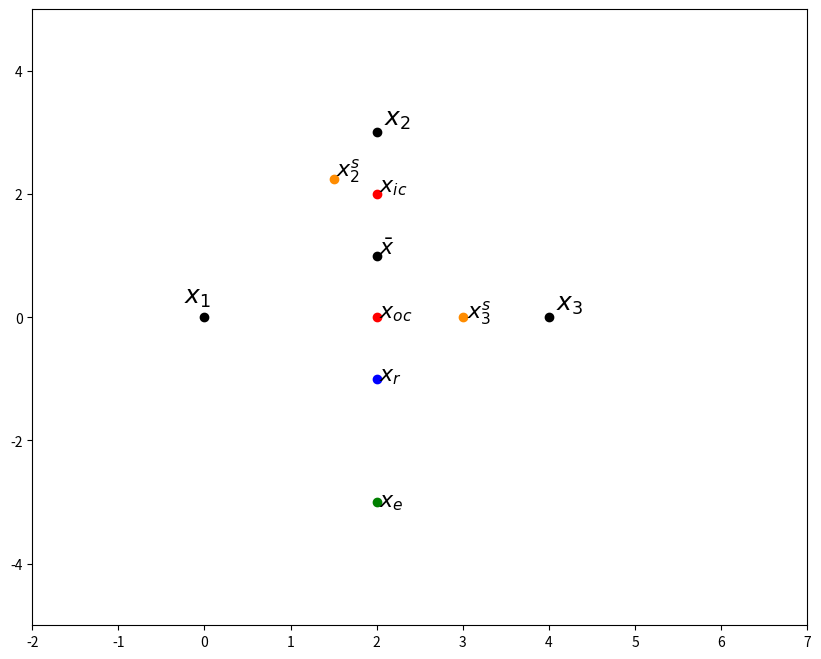
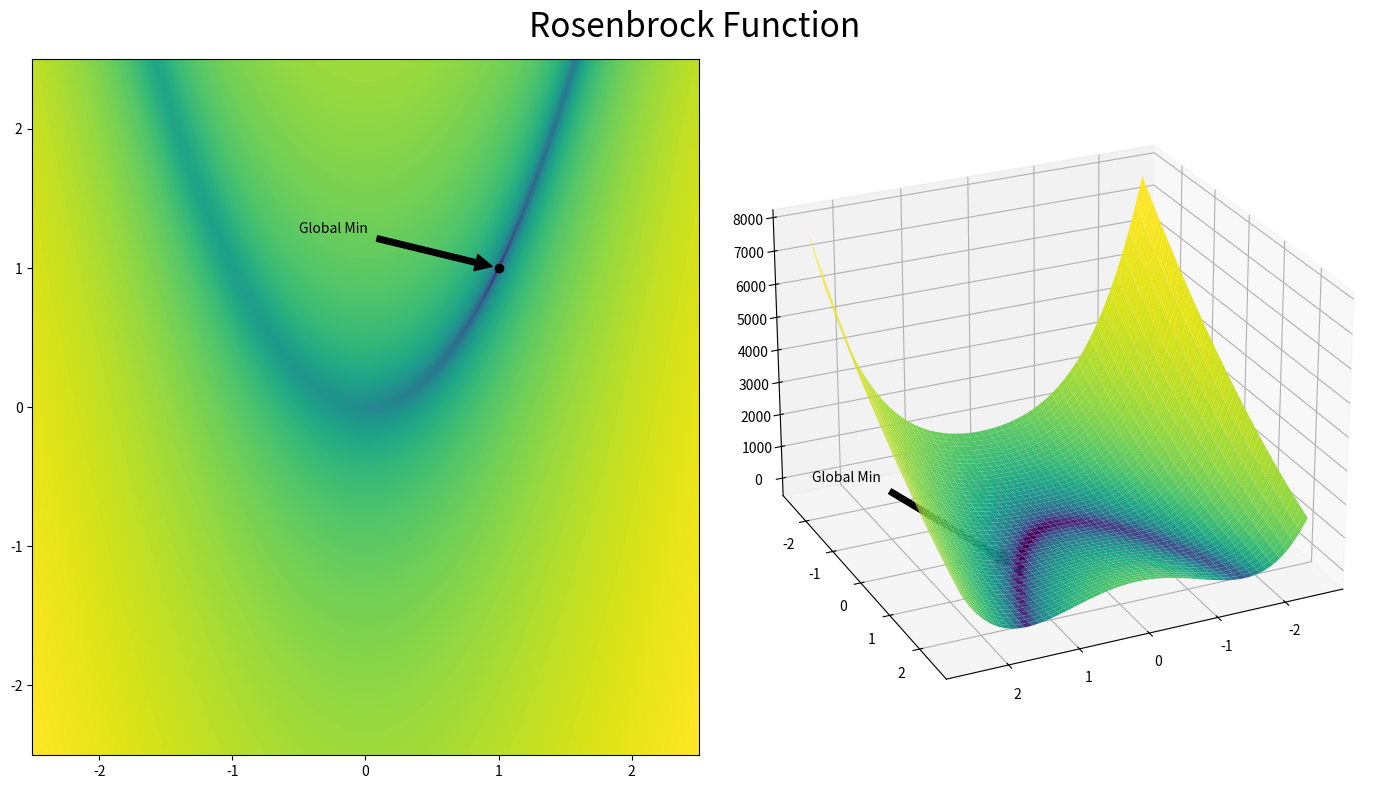
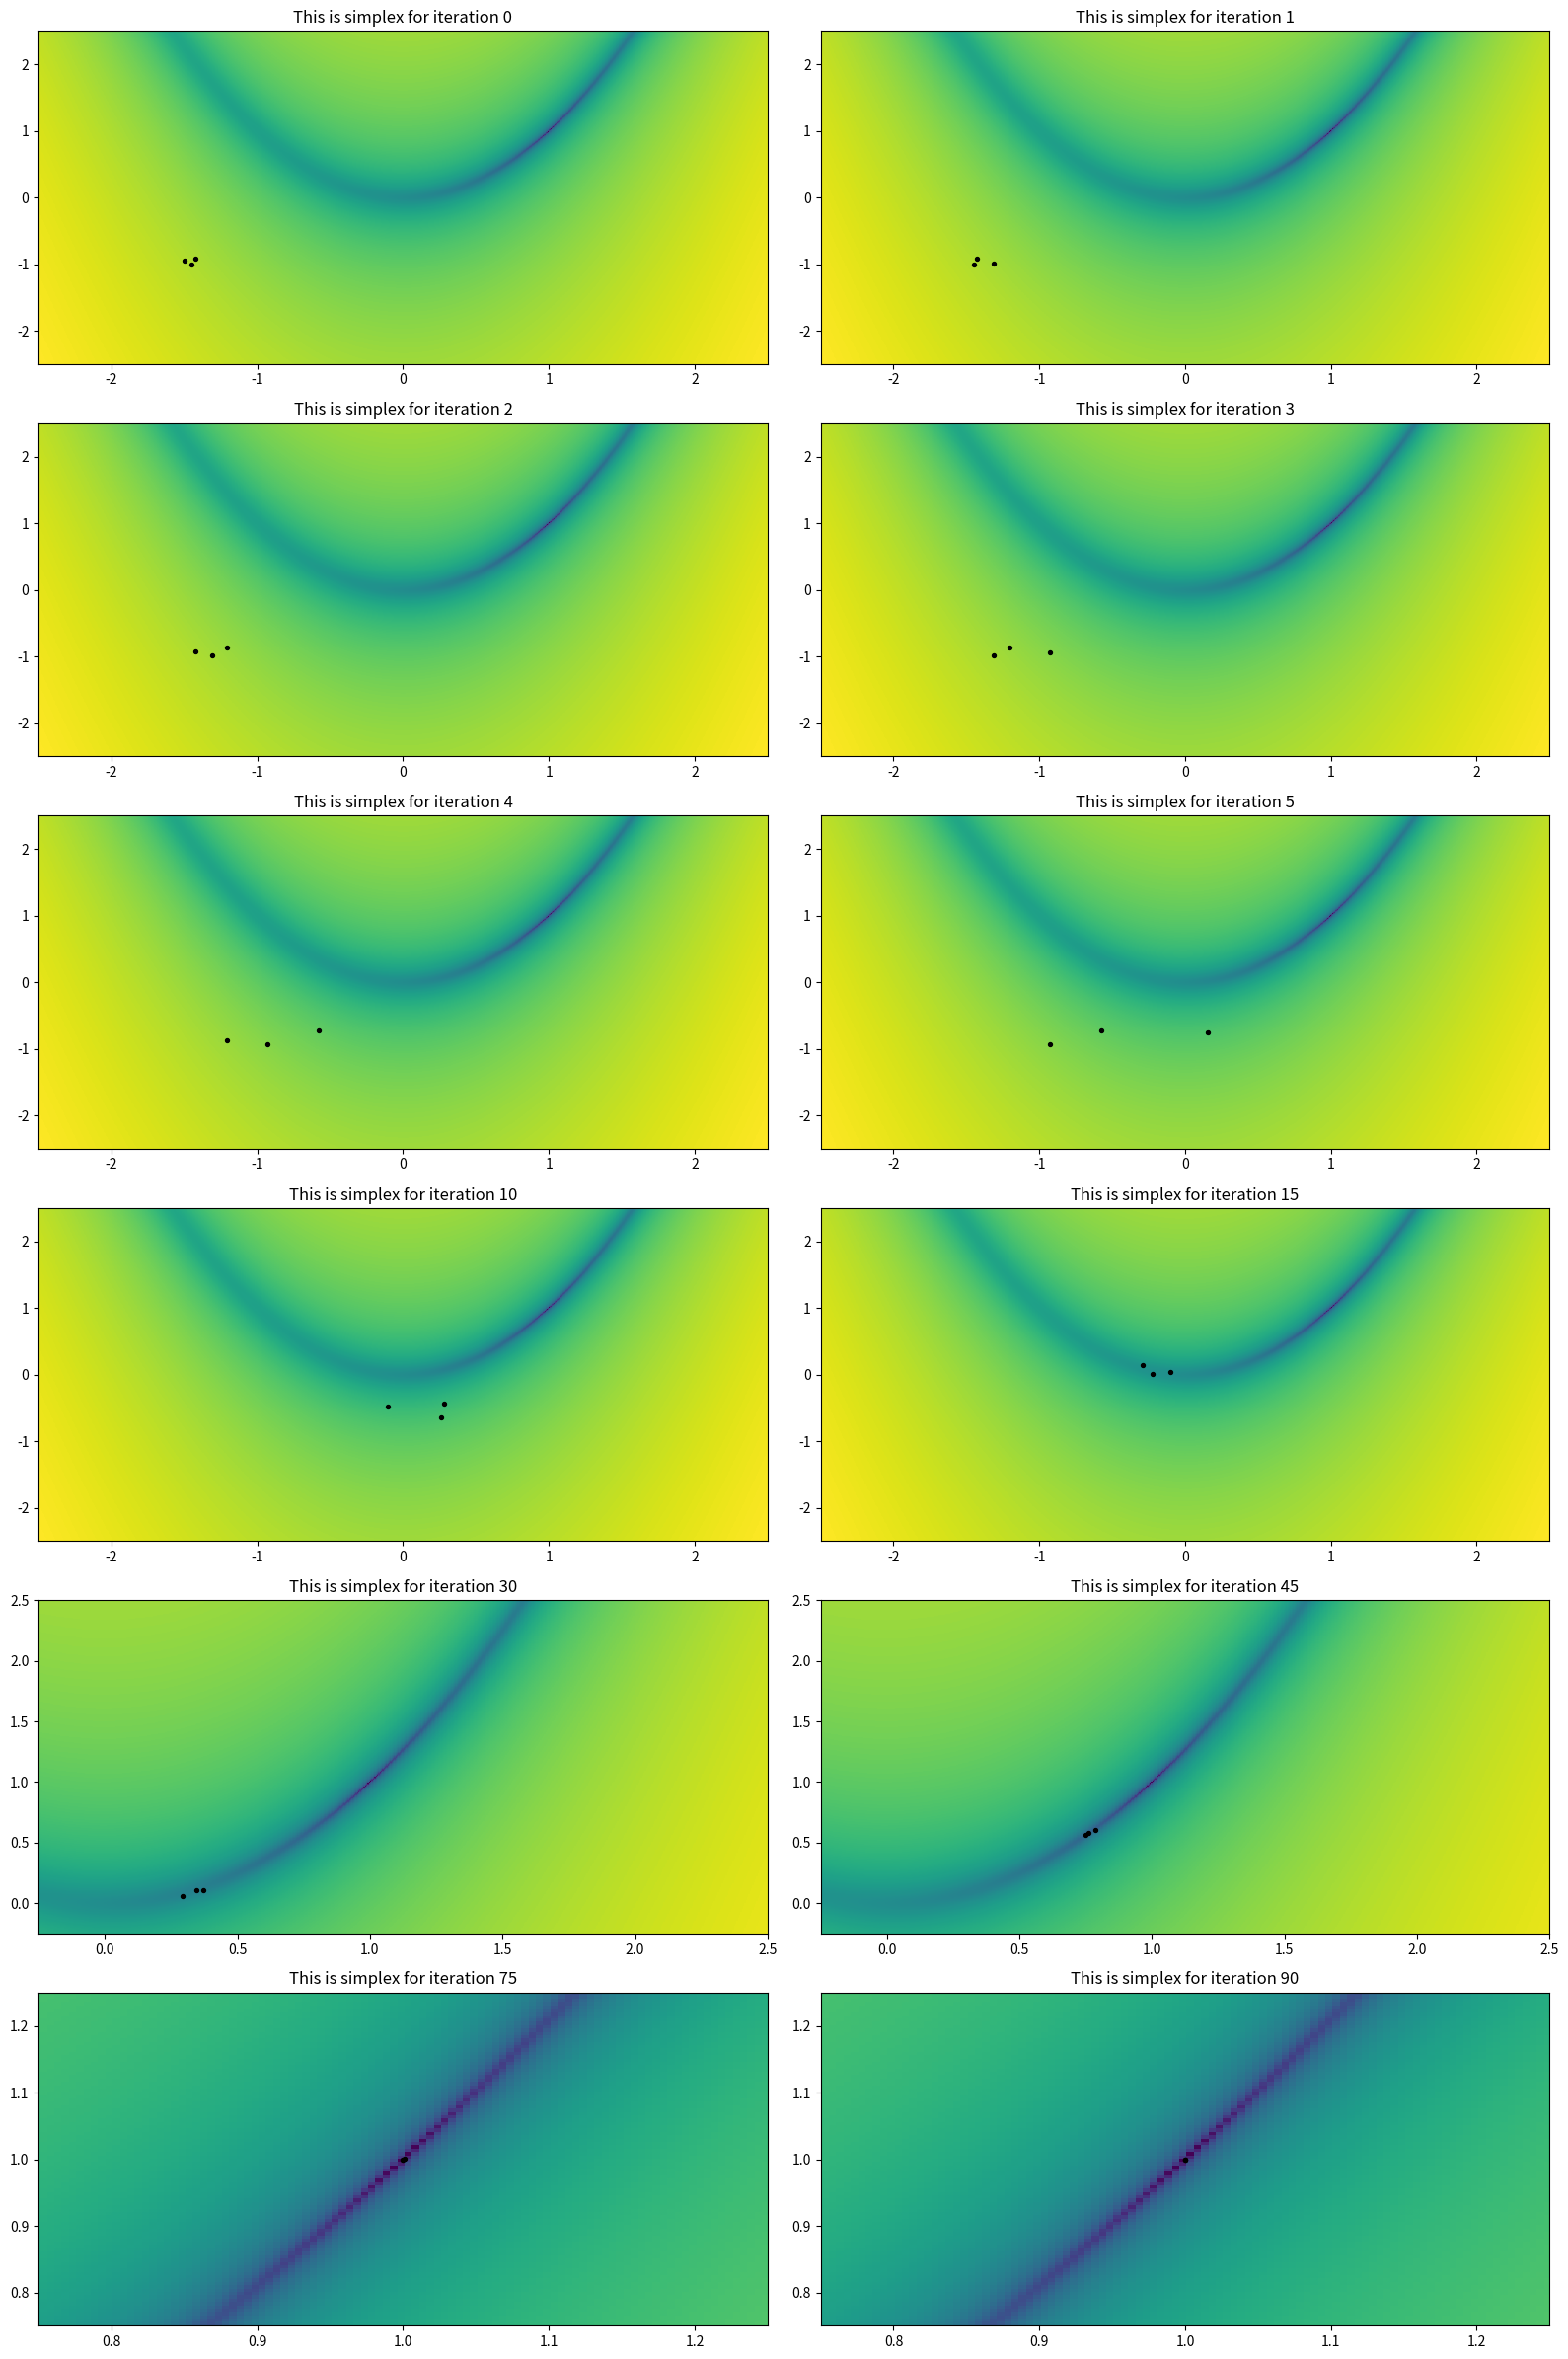
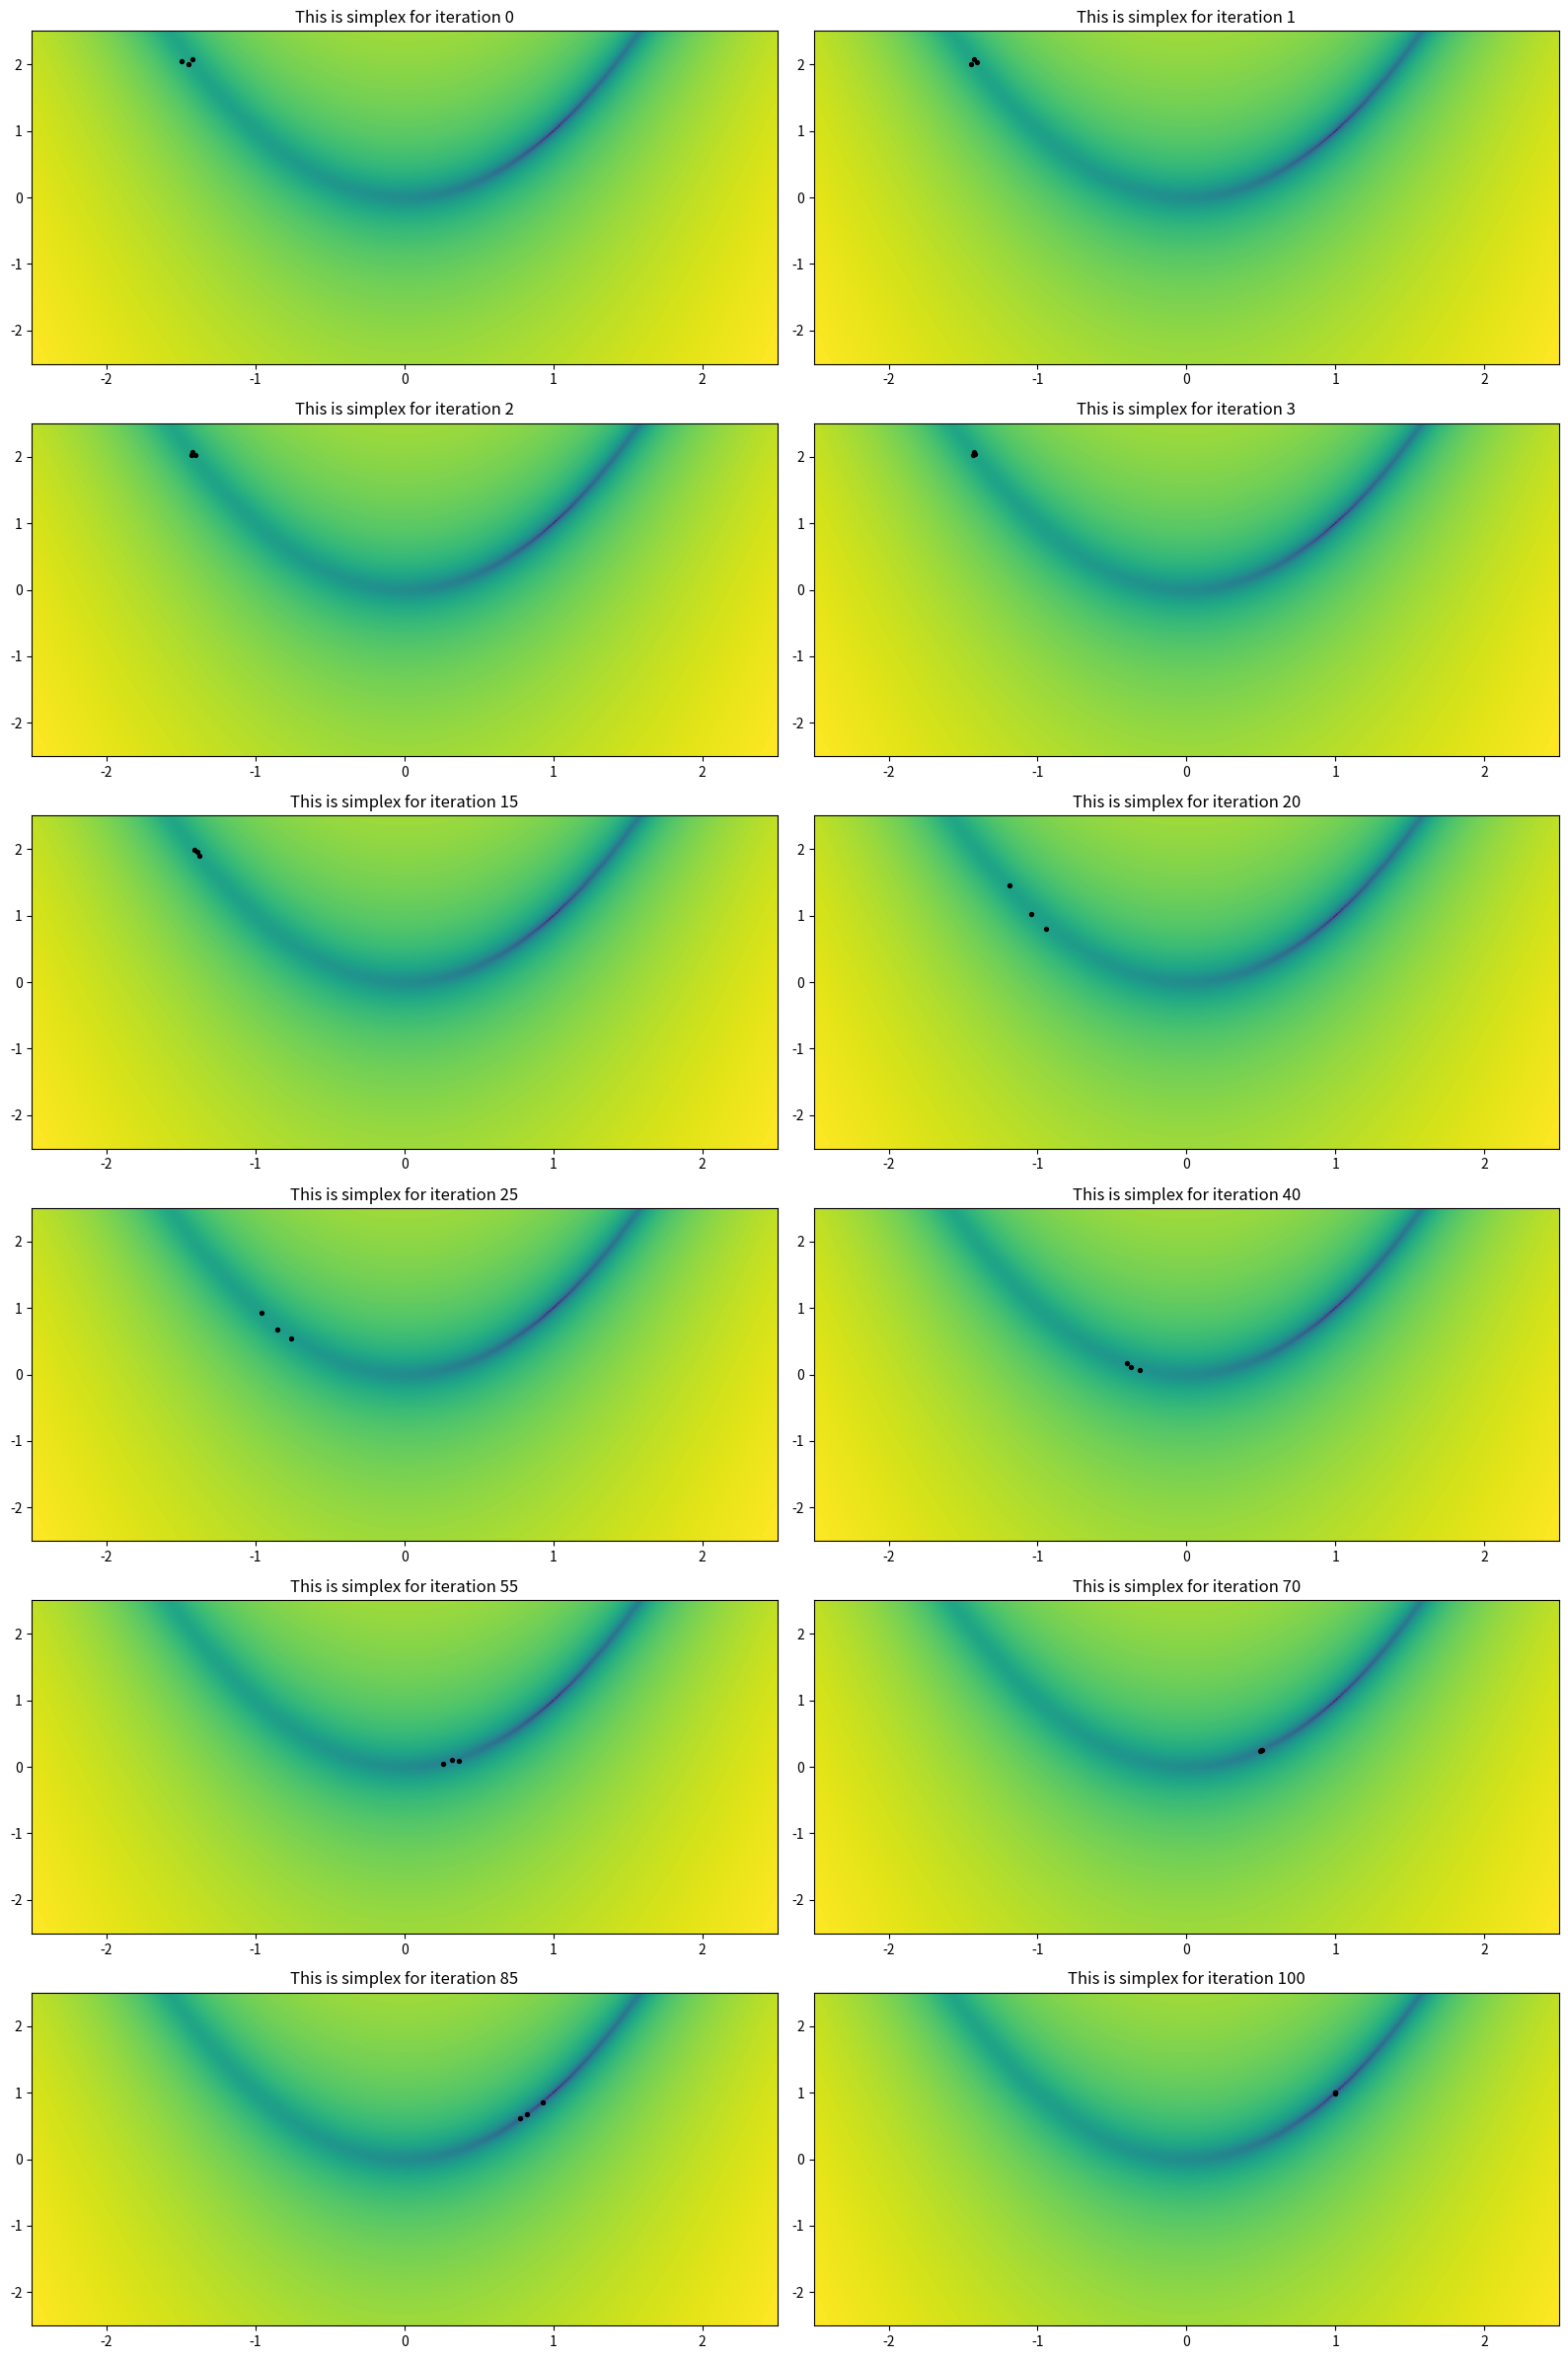

The matplotlib source for these figures, in order:
# Imports
import numpy as np
import matplotlib
import matplotlib.pyplot as plt
import scipy.optimize as opt

from mpl_toolkits.mplot3d import Axes3D, proj3d
from matplotlib.colors import LogNorm

# Magics
%matplotlib inline

alpha, beta, gamma, delta = 1., 2., .5, .75
x1, x2, x3 = np.array([0., 0.]), np.array([2., 3.]), np.array([4., 0.])
xbar = (x1 + x2 + x3) / 3
Delta = np.vstack([x1, x2, x3])
offsets = [(-15, 10), (5, 5), (5, 5)]

# init_simplex = Polygon(Delta, closed=True)
fig, ax = plt.subplots(1, figsize=(10, 8))
ax.set_xlim((-2, 7))
ax.set_ylim((-5, 5))


for ind, point in enumerate(Delta):
    curr_x = r"$x_{}$"
    curr_offset = offsets[ind]
    ax.scatter(point[0], point[1], color="k")
    ax.annotate(curr_x.format(ind+1), xy=point, xytext=curr_offset, 
                textcoords='offset points', size=18)

ax.scatter(xbar[0], xbar[1], color="k")
ax.annotate(r"$\bar{x}$", xy=xbar, xytext=xbar, 
            textcoords='offset points', size=16)

plt.show(fig)

xr = xbar + alpha*(xbar - x2)

ax.scatter(xr[0], xr[1], color="b")
ax.annotate(r"$x_r$", xy=xr, xytext=xr,
            textcoords='offset points', size=16)

fig

xe = xbar + beta*(xr - xbar)

ax.scatter(xe[0], xe[1], color="g")
ax.annotate(r"$x_e$", xy=xe, xytext=xe,
            textcoords='offset points', size=16)

fig

xoc = xbar + gamma*(xr - xbar)
xic = xbar - gamma*(xr - xbar)

ax.scatter(xoc[0], xoc[1], color="r")
ax.scatter(xic[0], xic[1], color="r")
ax.annotate(r"$x_{oc}$", xy=xoc, xytext=xoc,
            textcoords='offset points', size=16)
ax.annotate(r"$x_{ic}$", xy=xic, xytext=xic,
            textcoords='offset points', size=16)

fig

xs2 = x1 + delta*(x2 - x1)
xs3 = x1 + delta*(x3 - x1)

ax.scatter(xs2[0], xs2[1], color="DarkOrange")
ax.scatter(xs3[0], xs3[1], color="DarkOrange")
ax.annotate(r"$x_{2}^s$", xy=xs2, xytext=xs2,
            textcoords='offset points', size=16)
ax.annotate(r"$x_{3}^s$", xy=xs3, xytext=xs3,
            textcoords='offset points', size=16)

fig

"""
[redacted]
Date: August 13, 2014

This is a simple implementation of the Nelder-Mead algorithm

"""


def nelder_mead(f, x0, method="ANMS", tol=1e-8, maxit=1e4, iter_returns=None):
    """
    This is a naive python implementation of the nelder-mead algorithm.

    Parameters
    ----------
    f : callable
        Function to minimize
    x0 : scalar(float) or array_like(float, ndim=1)
        The initial guess for minimizing
    method : string or tuple(floats)
        If a string, should specify ANMS or NMS then will use specific
        parameter values, but also can pass in a tuple of parameters in
        order (alpha, beta, gamma, delta), which are the reflection,
        expansion, contraction, and contraction parameters
    tol : scalar(float)
        The tolerance level to achieve convergence
    maxit : scalar(int)
        The maximimum number of iterations allowed


    References :

    Nelder, J. A. and R. Mead, "A Simplex Method for Function
    Minimization." 1965. Vol 7(4). Computer Journal

    F. Gao, L. Han, "Implementing the Nelder-Mead simplex algorithm with
    adaptive parameters", Comput. Optim. Appl.,

    http://www.brnt.eu/phd/node10.html#SECTION00622200000000000000

    """
    #-----------------------------------------------------------------#
    # Set some parameter values
    #-----------------------------------------------------------------#
    init_guess = x0
    fx0 = f(x0)
    dist = 10.
    curr_it = 0

    # Get the number of dimensions we are optimizing
    n = np.size(x0)

    # Will use the Adaptive Nelder-Mead Simplex paramters by default
    if method == "ANMS":
        alpha = 1.
        beta = 1. + (2./n)
        gamma = .75 - 1./(2.*n)
        delta = 1. - (1./n)
    # Otherwise can use standard parameters
    elif method == "NMS":
        alpha = 1.
        beta = 2.
        gamma = .5
        delta = .5
    elif type(method) == tuple:
        alpha, beta, gamma, delta = method


    #-----------------------------------------------------------------#
    # Create the simplex points
    #-----------------------------------------------------------------#
    simplex_points = np.empty((n+1, n))
    pt_fval = [(x0, fx0)]

    # Include the original value as one of the elements of the 
    # simplex
    simplex_points[0, :] = x0
    for ind, elem in enumerate(x0):
        if np.abs(elem) < 1e-14:
            curr_tau = 0.00025
        else:
            curr_tau = 0.05

        curr_point = np.squeeze(np.eye(1, M=n, k=ind)*curr_tau + x0)

        simplex_points[ind, :] = curr_point
        pt_fval.append((curr_point, f(curr_point)))

    if iter_returns is not None:
        ret_points = []
    else:
        ret_points = None


    #-----------------------------------------------------------------#
    # The Core of The Nelder-Mead Algorithm
    #-----------------------------------------------------------------#
    while dist>tol and curr_it<maxit:
        # 1: Sort and find new center point (excluding worst point)
        pt_fval = sorted(pt_fval, key=lambda v: v[1])
        xbar = np.zeros_like(x0)

        for i in range(n):
            xbar = xbar + (pt_fval[i][0])/(n)

        if (iter_returns is not None) and (curr_it in iter_returns):
            ret_points.append(pt_fval)

        # Define useful variables
        x1, f1 = pt_fval[0]
        xn, fn = pt_fval[n-1]
        xnp1, fnp1 = pt_fval[n]

        # 2: Reflect
        xr = xbar + alpha*(xbar - xnp1)
        fr = f(xr)

        if f1 <= fr < fn:
            # Replace the n+1 point
            xnp1, fnp1 = (xr, fr)
            pt_fval[n] = (xnp1, fnp1)

        elif fr < f1:
            # 3: expand
            xe = xbar + beta*(xr - xbar)
            fe = f(xe)

            if fe < fr:
                xnp1, fnp1 = (xe, fe)
                pt_fval[n] = (xnp1, fnp1)
            else:
                xnp1, fnp1 = (xr, fr)
                pt_fval[n] = (xnp1, fnp1)

        elif fn <= fr <= fnp1:
            # 4: outside contraction
            xoc = xbar + gamma*(xr - xbar)
            foc = f(xoc)

            if foc <= fr:
                xnp1, fnp1 = (xoc, foc)
                pt_fval[n] = (xnp1, fnp1)
            else:
                # 6: Shrink
                for i in range(1, n+1):
                    curr_pt, curr_f = pt_fval[i]
                    # Shrink the points
                    new_pt = x1 + delta*(curr_pt - x1)
                    new_f = f(new_pt)
                    # Replace
                    pt_fval[i] = new_pt, new_f

        elif fr >= fnp1:
            # 5: inside contraction
            xic = xbar - gamma*(xr - xbar)
            fic = f(xic)

            if fic <= fr:
                xnp1, fnp1 = (xic, fic)
                pt_fval[n] = (xnp1, fnp1)
            else:
                # 6: Shrink
                for i in range(1, n+1):
                    curr_pt, curr_f = pt_fval[i]
                    # Shrink the points
                    new_pt = x1 + delta*(curr_pt - x1)
                    new_f = f(new_pt)
                    # Replace
                    pt_fval[i] = new_pt, new_f

        # Compute the distance and increase iteration counter
        dist = abs(fn - f1)
        curr_it = curr_it + 1

    if curr_it == maxit:
        raise ValueError("Max iterations; Convergence failed.")

    if ret_points:
        return x1, f1, curr_it, ret_points
    else:
        return x1, f1, curr_it


# Define Rosenbrock Function
def rosenbrock(x, a=1, b=100):
    """
    The minimum value of rosenbrock function is
    (a, a**2)
    """
    y = x[1]
    x = x[0]
    return (a - x)**2 + b*(y - x**2)**2

x = np.linspace(-2.5, 2.5, 1000)
y = np.linspace(-2.5, 2.5, 1000)

X, Y = np.meshgrid(x, y)

Z = rosenbrock([X, Y])

fig = plt.figure(figsize=(14, 8))
ax1 = fig.add_subplot(121)
ax2 = fig.add_subplot(122, projection="3d")

fig.suptitle("Rosenbrock Function", size=24)

# Color mesh
ax1.set_facecolor("white")
ax1.pcolormesh(
    X, Y, Z, cmap=matplotlib.cm.viridis,
    norm=LogNorm(), shading="auto"
)
ax1.scatter(1, 1, color="k")
ax1.annotate(
    'Global Min', xy=(1, 1), xytext=(-0.5, 1.25),
    arrowprops=dict(facecolor='black', shrink=0.05)
)

# Surface plot
ax2.set_facecolor("white")
ax2.plot_surface(
    X, Y, Z, norm = LogNorm(),
    cmap=matplotlib.cm.viridis, linewidth=0
)
ax2.view_init(azim=65, elev=25)
ax2.scatter(1., 1., 0., color="k")
xa, ya, _ = proj3d.proj_transform(1,1,0, ax2.get_proj())
ax2.annotate(
    "Global Min", xy = (xa, ya), xytext = (-100, 60),
    textcoords = 'offset points', ha = 'right', va = 'bottom',
    arrowprops=dict(facecolor='black', shrink=0.05)
)

plt.tight_layout()
plt.show()

iterstosee = [0, 1, 2, 3, 4, 5, 10, 15, 30, 45, 75, 90]
x, fx, its, ret_tris = nelder_mead(rosenbrock, x0=np.array([-1.5, -1.]), tol=1e-12, iter_returns=iterstosee)

fig, axs = plt.subplots(nrows=6, ncols=2, figsize=(16, 24))
axs = axs.flatten()

# Color mesh
for i, curr_ax in enumerate(axs):
    _iter = iterstosee[i]
    curr_simplex = np.vstack([ret_tris[i][0][0], ret_tris[i][1][0], ret_tris[i][2][0]])
    curr_ax.pcolormesh(
        X, Y, Z, cmap=matplotlib.cm.viridis,
        norm=LogNorm(), shading="nearest"
    )
    curr_ax.set_title(f"This is simplex for iteration {_iter}")
    curr_ax.scatter(curr_simplex[:, 0], curr_simplex[:, 1], color="k", s=8)

    
    if _iter < 30:
        curr_ax.set_xlim(-2.5, 2.5)
        curr_ax.set_ylim(-2.5, 2.5)
    elif iterstosee[i] < 75:
        curr_ax.set_xlim(-0.25, 2.5)
        curr_ax.set_ylim(-0.25, 2.5)
    else:
        curr_ax.set_xlim(0.75, 1.25)
        curr_ax.set_ylim(0.75, 1.25)

plt.tight_layout()
plt.show()

printst = "The minimization algorithm converged to x={} with a function value of f(x)={}"
print("\n" + printst.format(x, fx))

iterstosee = [0, 1, 2, 3, 15, 20, 25, 40, 55, 70, 85, 100]
x, fx, its, ret_tris = nelder_mead(rosenbrock, x0=np.array([-1.5, 2.]), tol=1e-12, iter_returns=iterstosee)

fig, axs = plt.subplots(nrows=6, ncols=2, figsize=(16, 24))
axs = axs.flatten()

# Color mesh
for i, _ in enumerate(ret_tris):
    curr_ax = axs[i]
    _iter = iterstosee[i]
    curr_simplex = np.vstack([ret_tris[i][0][0], ret_tris[i][1][0], ret_tris[i][2][0]])
    curr_ax.pcolormesh(
        X, Y, Z, cmap=matplotlib.cm.viridis,
        norm=LogNorm(), shading="nearest"
    )
    curr_ax.set_title(f"This is simplex for iteration {_iter}")
    curr_ax.scatter(curr_simplex[:, 0], curr_simplex[:, 1], color="k", s=8)

plt.tight_layout()
plt.show()